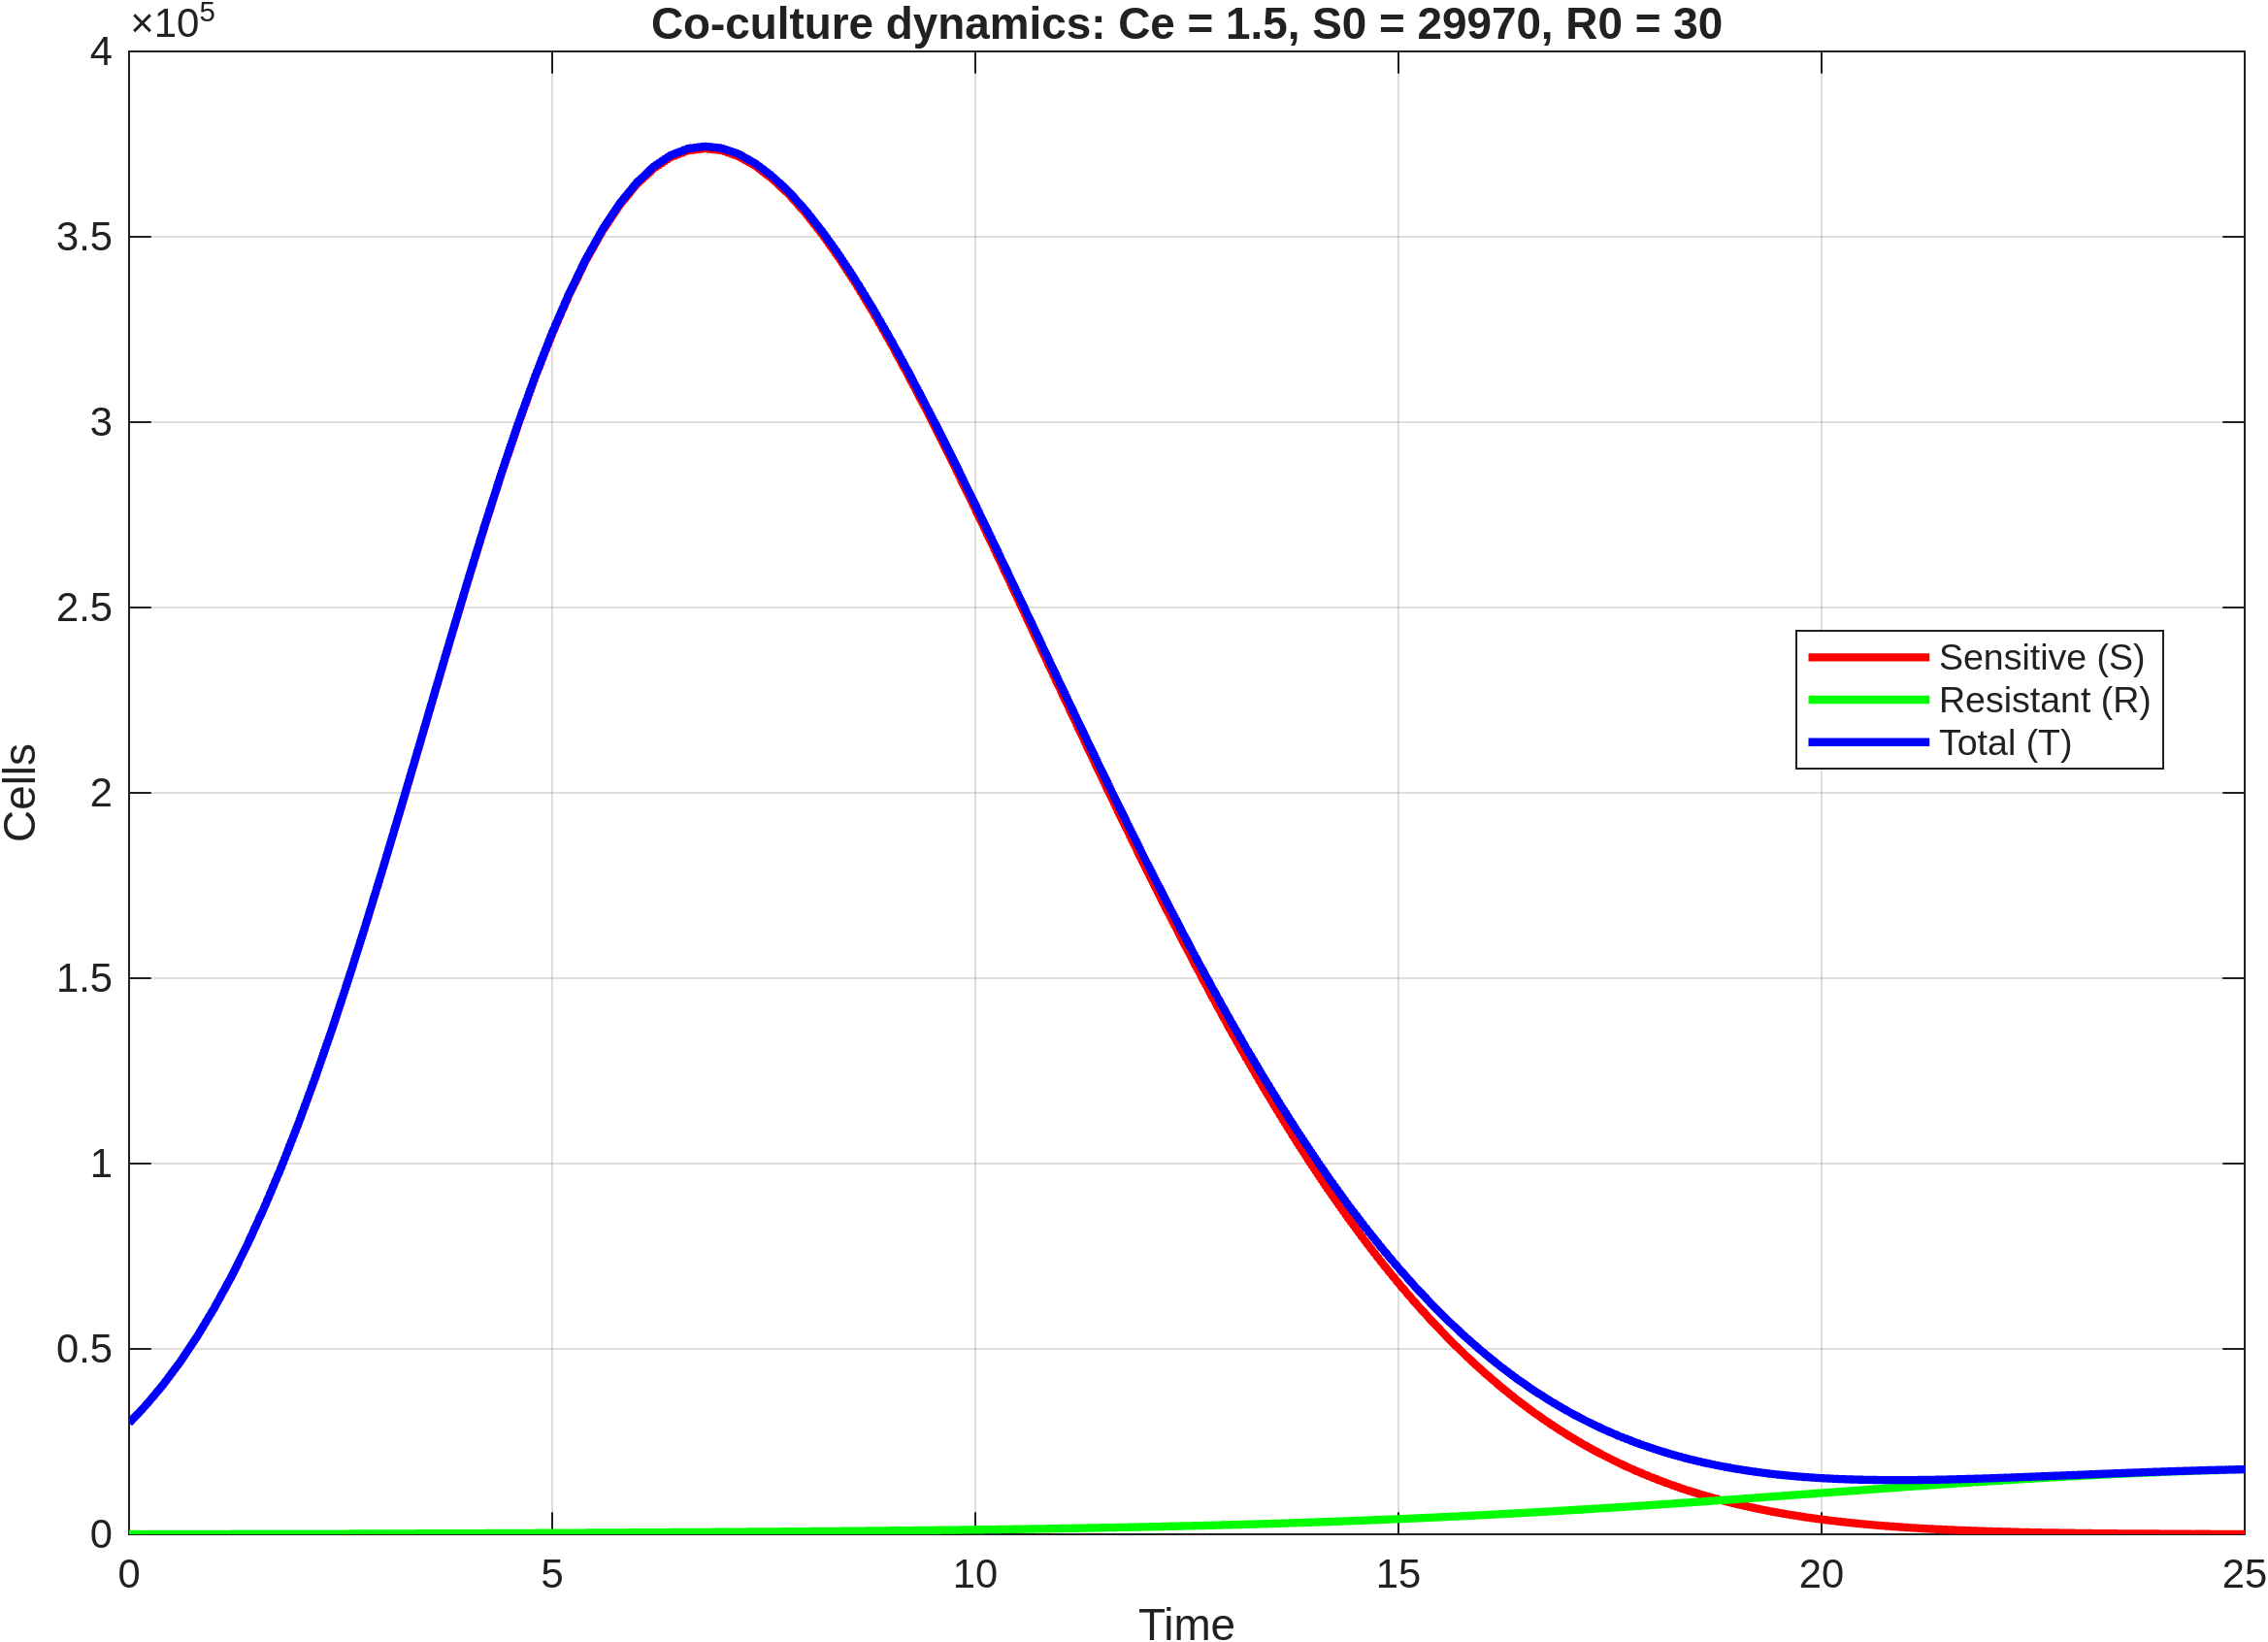

Source data for this figure (header and first rows):
time, S, R, T
0, 29970, 30, 30000
0.2, 34816, 33.94, 34850
0.4, 40259, 38.31, 40298
0.6, 46360, 43.16, 46403
0.8, 53171, 48.55, 53220
1, 60731, 54.5, 60786
1.2, 69079, 61.07, 69140
1.4, 78239, 68.3, 78307
1.6, 88226, 76.23, 88302
1.8, 99046, 84.89, 99130
2, 110687, 94.33, 110782
2.2, 123123, 104.6, 123227
2.4, 136304, 115.7, 136419
2.6, 150164, 127.6, 150291
2.8, 164615, 140.4, 164756
3, 179563, 154.1, 179717
3.2, 194869, 168.7, 195037
3.4, 210398, 184.1, 210582
3.6, 226013, 200.5, 226213
3.8, 241549, 217.7, 241767
4, 256823, 235.7, 257059
4.2, 271700, 254.6, 271955
4.4, 285986, 274.2, 286260
4.6, 299494, 294.6, 299788
4.8, 312164, 315.8, 312479
5, 323814, 337.7, 324152
5.2, 334325, 360.3, 334685
5.4, 343686, 383.7, 344069
5.6, 351796, 407.7, 352204
5.8, 358620, 432.4, 359053
6, 364173, 458, 364631
6.2, 368453, 484.2, 368938
6.4, 371470, 511.3, 371982
6.6, 373238, 539.3, 373777
6.8, 373830, 568.1, 374399
7, 373324, 598, 373922
7.2, 371734, 628.8, 372362
7.4, 369137, 660.9, 369798
7.6, 365645, 694.1, 366339
7.8, 361360, 728.6, 362089
8, 356224, 764.6, 356989
8.2, 350382, 802, 351184
8.4, 343916, 841.1, 344758
8.6, 336893, 881.9, 337775
8.8, 329328, 924.5, 330253
9, 321316, 969.2, 322285
9.2, 312923, 1016, 313939
9.4, 304196, 1065, 305261
9.6, 295179, 1117, 296295
9.8, 285932, 1171, 287103
10, 276506, 1227, 277734
10.2, 266937, 1287, 268224
10.4, 257267, 1350, 258617
10.6, 247536, 1416, 248952
10.8, 237779, 1486, 239265
11, 228033, 1559, 229592
11.2, 218326, 1636, 219962
11.4, 208684, 1717, 210401
11.6, 199132, 1803, 200934
11.8, 189691, 1893, 191584
... 66 more rows
